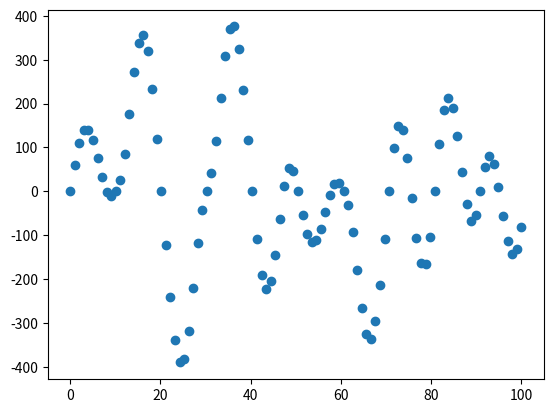
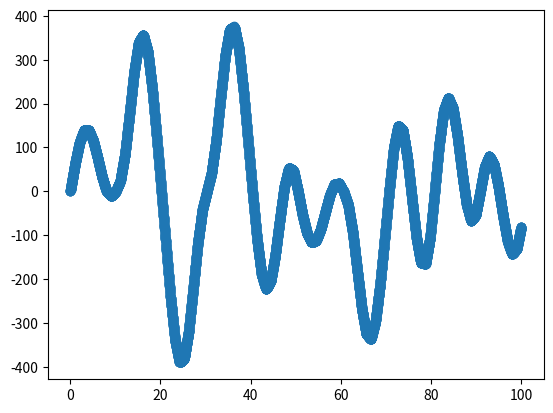

Generate these figures, in order, with matplotlib:
import numpy as np
import matplotlib.pyplot as plt
import time

# TODO:
#   -> Stitch together multiple noise's for longer signal (noise[0] + noise[1]....) doesn't work due to close index noise being too similar
#   -> Performane improvements (ditching for loops) IDK...

class Perlin_2D():

    # gradient vectors
    gradX = [[]]
    gradY = [[]]


    def __perlin(self, x, y):
        # grid top left index
        xi = int(x)
        yi = int(y)
        
        # top left distance vector
        xd = x - xi
        yd = y - yi
        
        # top left, top right, bottom left, bottom right dot product
        p00 = xd     * self.gradX[yi][xi]     + yd     * self.gradY[yi][xi]
        p01 = (xd-1) * self.gradX[yi][xi+1]   + yd     * self.gradY[yi][xi+1]
        p10 = xd     * self.gradX[yi+1][xi]   + (yd-1) * self.gradY[yi+1][xi]
        p11 = (xd-1) * self.gradX[yi+1][xi+1] + (yd-1) * self.gradY[yi+1][xi+1]

        xf = self.__fade(xd)
        yf = self.__fade(yd)
        
        a = self.__interpolate(p00, p10, yf)
        b = self.__interpolate(p01, p11, yf)
        return self.__interpolate(a, b, xf)

    # for smooth linear interpolation
    def __fade(self, f):
        return 6 * f**5 - 15 * f**4 + 10 * f**3

    # linear interpolation
    def __interpolate(self, a, b, x):
        return a + x * (b - a)

    def __generate_noise(self, width, step):
        noise = np.empty((width, width))
    
        for y in range(width):
            for x in range(width):
                noise[y][x] = self.__perlin(x*step, y*step)
                # if x != 0:                                    # to new function
                    # noise[y][x] = rate_limit_value(noise[y][x], noise[y][x-1], amplitude*2*0.005, 1)
        return noise

    def __generate_octaves(self, amplitude, width, step, octaves, divisor=2):
        octave_list = []

        for i in range(octaves):
            octave_list.append(self.__scale_noise(self.__generate_noise(width, step), amplitude))
            amplitude = amplitude / divisor
            step      = step      * divisor     # step should get closer to 0 with each octave

        return octave_list

    def __combine_octaves(self, octave_list):
        return np.add.reduce(octave_list)

    def __scale_noise(self, noise, amplitude):
        return noise * amplitude*2       # *2 because not sure if normal range is [-0.5, 0.5] or [-1, 1]

    def extend_signal(self, signal, length, count):
        extend_list = []
        
        for i in range(len(signal)):
            t = np.linspace(0, len(signal[i]), 100)
            Time = np.linspace(0, len(signal[i]), count)
            
            out = np.interp(Time, t, signal[i])
            extend_list.append(out.tolist())
            # Time = Time / len(signal) * length
        return extend_list

    def rate_limit_signal(self, signal, step):
        '''
        Not sure where to put it, how will it work
        '''
        limited = signal[0][1]
        
        for y in range(signal[0]):
            for x in range(1, signal[0][0]):
                self.__rate_limit_value(signal[y][x], signal[y][x-1], 1200*0.005, 1)
        return limited

    def __create_gradientVectors(self, size):
        gradX = np.random.rand(size,size) * 2 - 1
        gradY = np.random.rand(size,size) * 2 - 1
        
        # convert to unit vectors
        c = np.sqrt(gradX**2 + gradY**2)
        gradX /= c
        gradY /= c
        
        return (gradX, gradY)

    def __setup(self, seed):
        self.__set_seed(seed)
        self.gradX, self.gradY = self.__create_gradientVectors(256)

    def __set_seed(self, seed):
        # -1000000000 to make it work for a century (2**32 numpy limit)
        offset = -1000000000
        
        # Note: python 2 and python 3 time.time() differs in precision
        if seed is None:
            seed = int(time.time())+offset
            
        try:
            np.random.seed(seed)
        except TypeError as e:
            seed = int(time.time())+offset
            print("TypeError: %s" % e)
            print("Current time is used as seed")
        except ValueError as e:
            seed = int(time.time())+offset
            print("ValueError: %s" % e)
            print("Current time is used as seed")
        
        np.random.seed(seed)
        # self.__store_seed(seed, offset)
    
    def __store_seed(self, seed, offset):
        seed = seed+(-offset)
        raise NotImplementedError

    def noise(self, amplitude, width, step, octaves, seed=None):
        self.__setup(seed)
        return self.__combine_octaves(self.__generate_octaves(amplitude, width, step, octaves))

    def plot_noise(self, noise):
        Time = np.linspace(0, len(noise), len(noise[0]))

        # plt.figure()
        # plt.hist(noise, bins=10, density=True, color='blue', ec='black')
        # plt.show()
        
        plt.figure()
        plt.plot(Time, noise[0], 'o')
        plt.show()
        
        # plt.imshow(noise, cmap='gray')
        # plt.show()


def rate_limit_value(signal, previous_output, limiter, Ts):
    if abs((signal - previous_output) / Ts) > limiter:
        # print("sig: %s prev: %s" % (signal, previous_output))
        exp_sign = np.sign(signal - previous_output)
        value = previous_output + exp_sign * limiter * Ts
    else:
        value = signal
    return value

def main():
    perlin_2D = Perlin_2D()
    
    amplitude = 600
    # start = time.time()
    noise = perlin_2D.noise(amplitude=amplitude, width=100, step=0.1, octaves=1, seed=999)
    # end = time.time()
    # print(end - start)
    perlin_2D.plot_noise(noise)
    noise2 = perlin_2D.extend_signal(noise, 1000, 10000)
    perlin_2D.plot_noise(noise2)
    

if __name__ == "__main__":
    main()
